Photos from the image-classification dataset "data" in the GitHub repository memoverflow/msopenhack. Its 12 classes are: axes, boots, carabiners, crampons, gloves, hardshell jackets, harnesses, helmets, insulated jackets, pulleys, rope, tents.

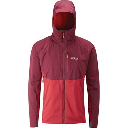
Label: hardshell jackets

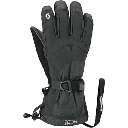
Label: gloves

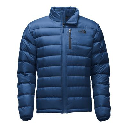
Label: insulated jackets

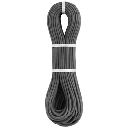
Label: rope

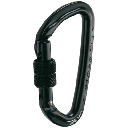
Label: carabiners

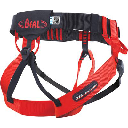
Label: harnesses
